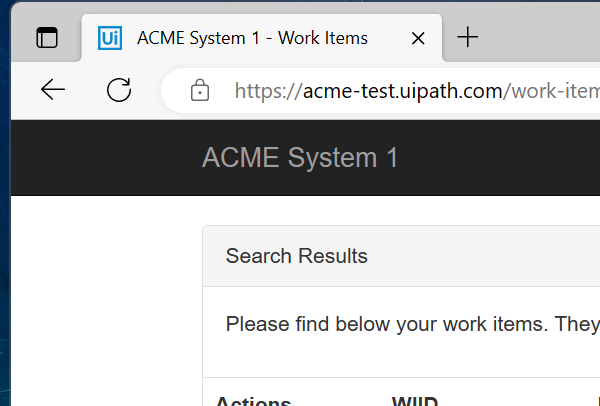
Task: Practice from the uipath academy module on selectors.
Workflow: Highlighter

Step 1: Attach Browser 'msedge.exe ACME' in window 'ACME System 1 - Work Items' (msedge.exe)

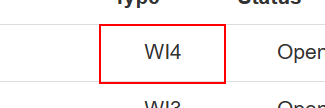
Step 2: find the tbody 'Actions             WIID             Description             Type             Status             Date                                                                                   ...'